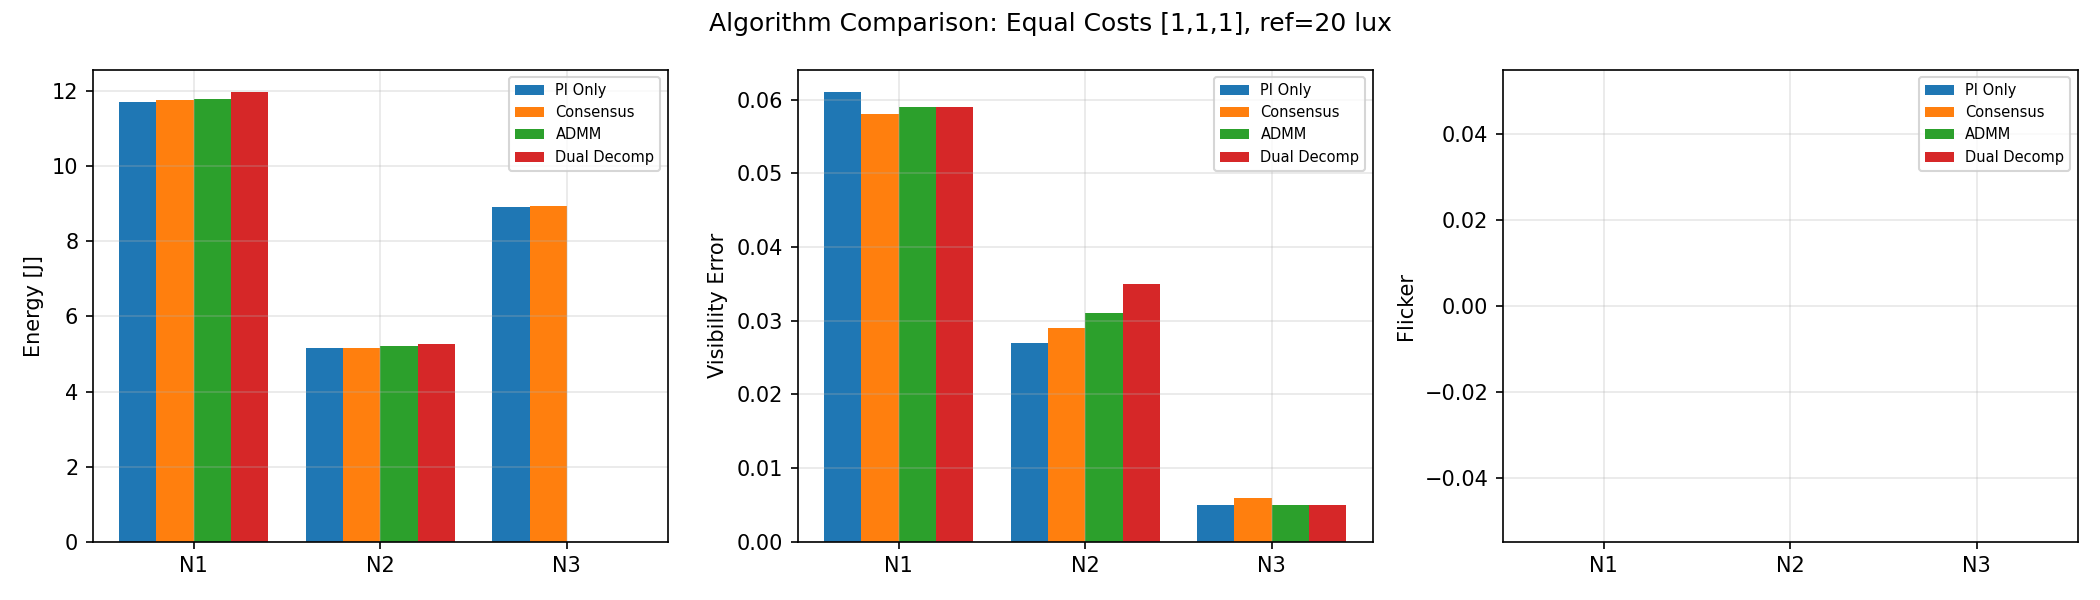

The table this chart was drawn from, first rows:
alg, node, lux, duty, ref, energy, vis, flicker
PI Only, 1, 19.88, 0.4747, 20.0, 11.7, 0.061, 0.0
PI Only, 2, 20.0, 0.1646, 20.0, 5.148, 0.027, 0.0
PI Only, 3, 20, 0.2303, 20.0, 8.906, 0.005, 0.0
Consensus, 1, 19.95, 0.4772, 20.0, 11.74, 0.058, 0.0
Consensus, 2, 20.05, 0.1643, 20.0, 5.167, 0.029, 0.0
Consensus, 3, 19.75, 0.2317, 20.0, 8.933, 0.006, 0.0
ADMM, 1, 19.97, 0.4696, 20.0, 11.78, 0.059, 0.0
ADMM, 2, 20.05, 0.0, 20.0, 5.213, 0.031, 0.0
ADMM, 3, 19.82, 0.2327, 20.0, 0.0, 0.005, 0.0
Dual Decomp, 1, 19.98, 0.4855, 20.0, 11.96, 0.059, 0.0
Dual Decomp, 2, 19.89, 0.168, 20.0, 5.258, 0.035, 0.0
Dual Decomp, 3, 20.02, 0.2327, 20.0, 0.0, 0.005, 0.0
